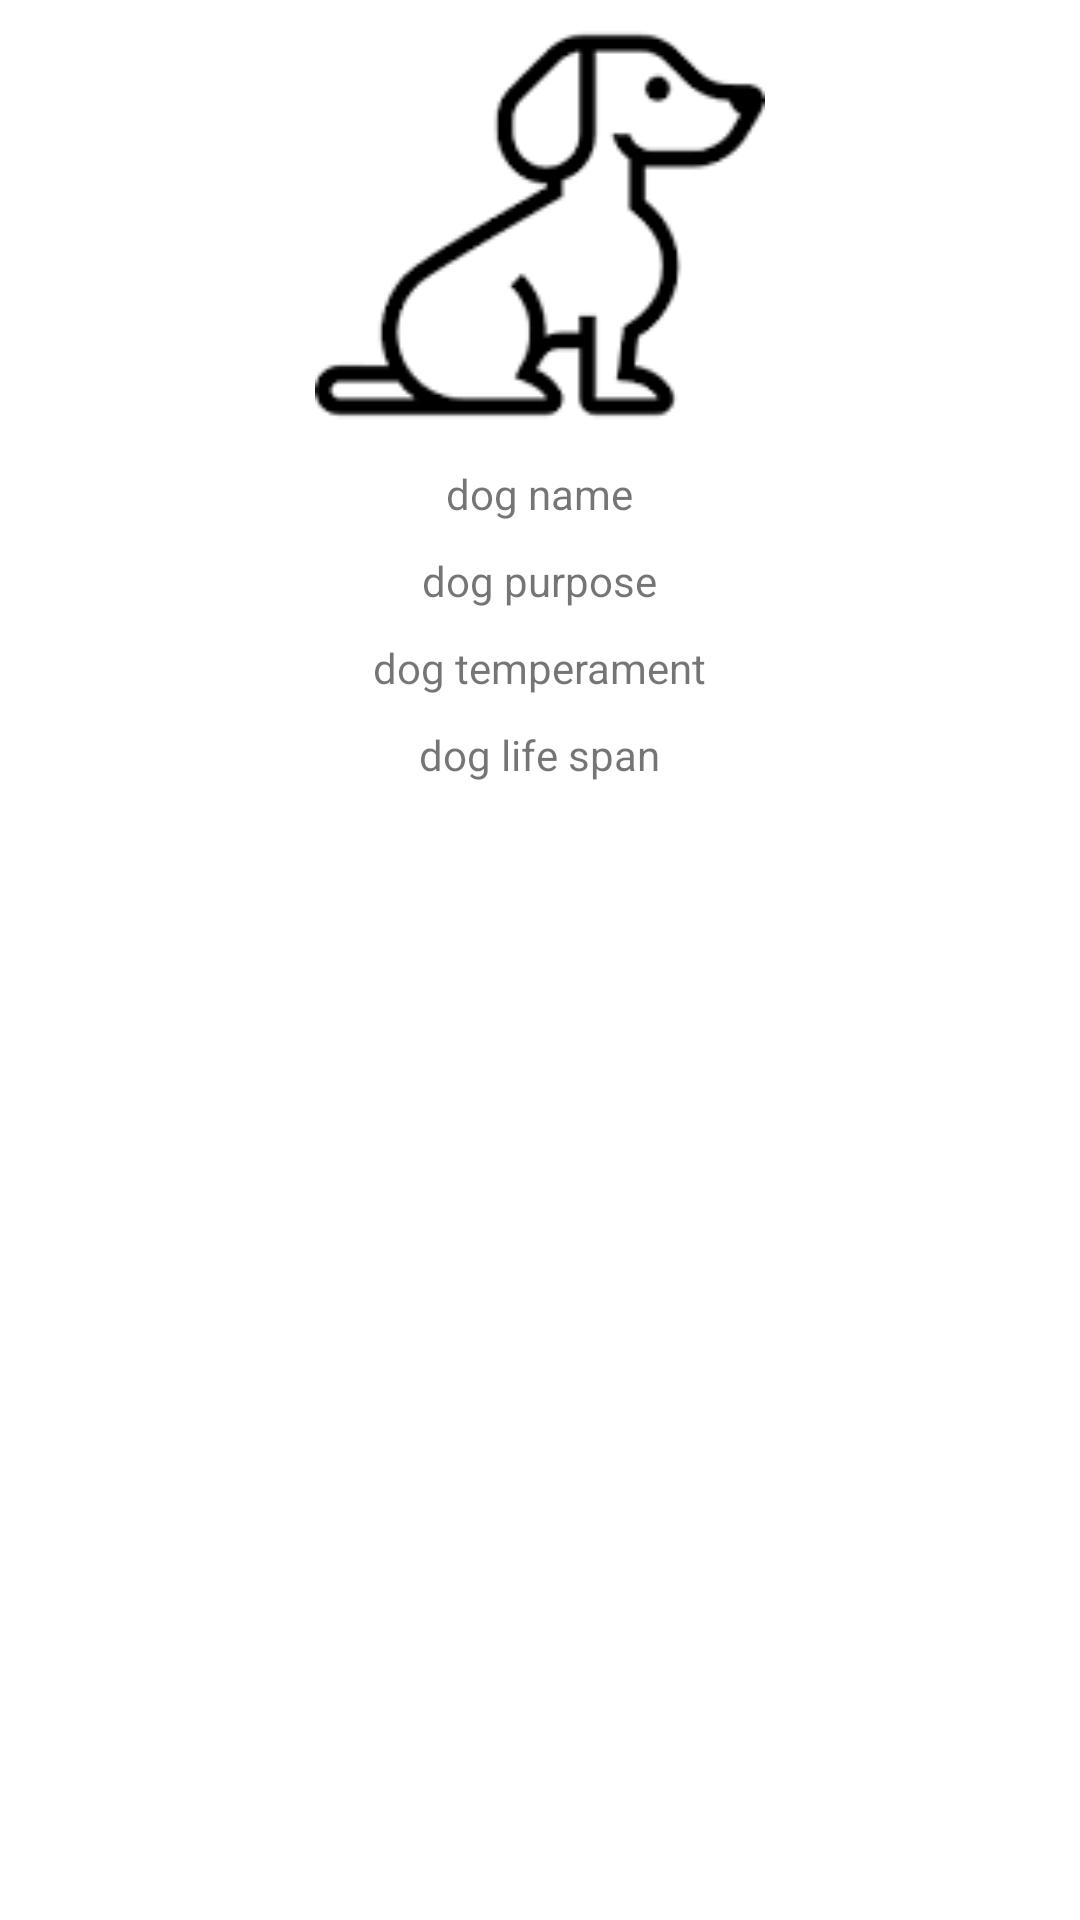

Layout XML and referenced resources for this Android screen:
<!-- AndroidManifest.xml: application theme Theme.MVVMDogsApp -->
<!-- res/layout/fragment_detail.xml -->
<?xml version="1.0" encoding="utf-8"?>
<layout xmlns:android="http://schemas.android.com/apk/res/android"
    xmlns:app="http://schemas.android.com/apk/res-auto"
    xmlns:tools="http://schemas.android.com/tools">

    <RelativeLayout
        android:layout_width="match_parent"
        android:layout_height="match_parent"
        tools:context=".view.DetailFragment"
        >
        <ImageView
            android:id="@+id/dogimage"
            android:layout_width="match_parent"
            android:layout_height="wrap_content"
            android:layout_alignParentTop="true"
            android:src="@drawable/img"
            android:scaleType="fitCenter"
            android:minHeight="150dp"
            ></ImageView>

        <TextView
            android:id="@+id/dogName"
            android:text="dog name"

            android:layout_below="@+id/dogimage"
            android:layout_width="wrap_content"
            android:layout_height="wrap_content"
            android:layout_centerHorizontal="true"
            android:layout_margin="5dp"
            ></TextView>


        <TextView
            android:id="@+id/dogPurpose"
            android:layout_width="wrap_content"

            android:layout_height="wrap_content"
            android:layout_below="@+id/dogName"
            android:layout_centerHorizontal="true"
            android:layout_marginStart="5dp"
            android:layout_marginTop="5dp"
            android:layout_marginEnd="5dp"
            android:layout_marginBottom="5dp"
            android:text="dog purpose"></TextView>

        <TextView
            android:id="@+id/dogTemperament"
            android:text="dog temperament"

            android:layout_below="@+id/dogPurpose"
            android:layout_width="wrap_content"
            android:layout_height="wrap_content"
            android:layout_centerHorizontal="true"
            android:layout_margin="5dp"
            ></TextView>

        <TextView
            android:id="@+id/dogLifespan"
            android:layout_width="wrap_content"

            android:layout_height="wrap_content"
            android:layout_below="@+id/dogTemperament"
            android:layout_centerHorizontal="true"
            android:layout_marginStart="5dp"
            android:layout_marginTop="5dp"
            android:layout_marginEnd="5dp"
            android:layout_marginBottom="5dp"
            android:text="dog life span"></TextView>





    </RelativeLayout>
</layout>
<!-- resources referenced by this layout -->
<resources>
  <!-- drawable img: png bitmap (drawable-v24, 2849 bytes) -->
  <style name="Theme.MVVMDogsApp" parent="Theme.MaterialComponents.DayNight.DarkActionBar">
          
          <item name="colorPrimary">@color/purple_500</item>
          <item name="colorPrimaryVariant">@color/purple_700</item>
          <item name="colorOnPrimary">@color/white</item>
          
          <item name="colorSecondary">@color/teal_200</item>
          <item name="colorSecondaryVariant">@color/teal_700</item>
          <item name="colorOnSecondary">@color/black</item>
          
          <item name="android:statusBarColor" tools:targetApi="l">?attr/colorPrimaryVariant</item>
          
      </style>
  <!-- not gathered from this repository: default colours our renderer supplied (Android Studio template values) -->
  <color name="purple_500">#FF6200EE</color>
  <color name="purple_700">#FF3700B3</color>
  <color name="teal_200">#FF03DAC5</color>
  <color name="teal_700">#FF018786</color>
  <color name="black">#FF000000</color>
  <color name="white">#FFFFFFFF</color>
</resources>
